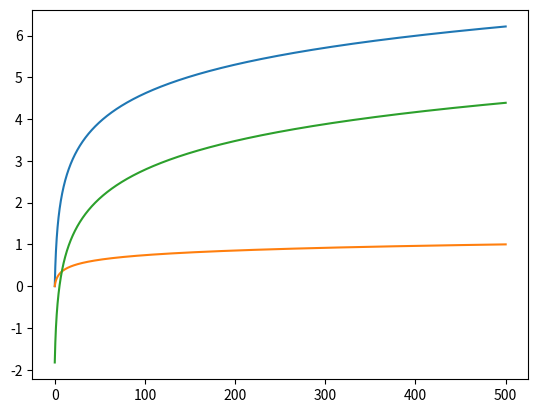

Here is the Python script that generated this plot:
import numpy as np

import matplotlib.pyplot as plt


def main():

    max_ = np.log(1 + 500)

    x = np.linspace(0, 500, num=10000)
    plt.plot(x, np.log(1 + x))
    plt.plot(x, np.log(1 + x) / max_)
    plt.plot(x, np.log((1 + x) / max_))
    plt.show()


if __name__ == "__main__":

    main()
